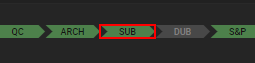
Workflow: Check Subtitle_Status_AfterUpload

Step 1: click

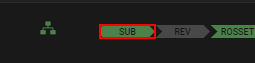
Step 2: click

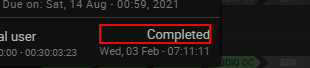
Step 3: get-text
